Photos from the image-classification dataset "data" in the GitHub repository plumdeq/cardiac-atlas. Its 3 classes are: heart failure infarct, hypertrophy, normal.

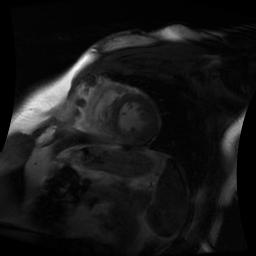
Label: hypertrophy

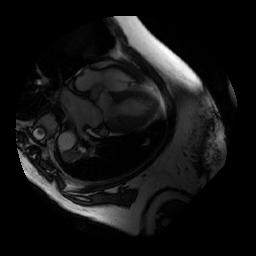
Label: normal

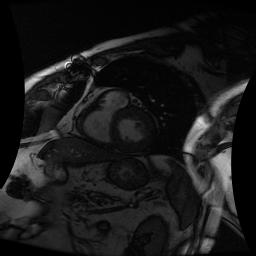
Label: heart failure infarct

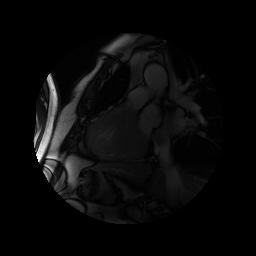
Label: hypertrophy

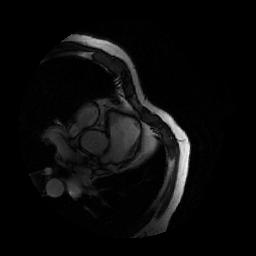
Label: normal

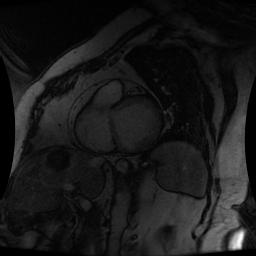
Label: heart failure infarct
